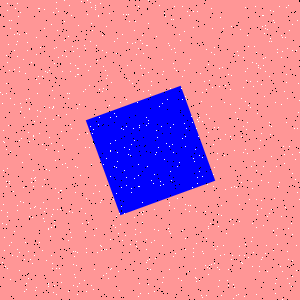

The table this chart was drawn from, first rows:
Type, X, Y
Salt, 269, 76
Salt, 8, 125
Salt, 40, 208
Salt, 77, 252
Salt, 93, 129
Salt, 9, 245
Salt, 75, 166
Salt, 134, 30
Salt, 146, 125
Salt, 264, 96
Salt, 228, 269
Salt, 53, 12
Salt, 29, 98
Salt, 7, 3
Salt, 269, 213
Salt, 115, 227
Salt, 46, 149
Salt, 225, 189
Salt, 86, 252
Salt, 20, 12
Salt, 289, 30
Salt, 243, 57
Salt, 23, 187
Salt, 126, 14
Salt, 206, 295
Salt, 169, 202
Salt, 156, 130
Salt, 252, 223
Salt, 138, 48
Salt, 256, 170
Salt, 139, 186
Salt, 48, 229
Salt, 208, 64
Salt, 134, 140
Salt, 169, 205
Salt, 49, 107
Salt, 173, 124
Salt, 202, 121
Salt, 18, 16
Salt, 184, 123
Salt, 48, 228
Salt, 175, 253
Salt, 158, 147
Salt, 127, 65
Salt, 113, 199
Salt, 212, 28
Salt, 185, 209
Salt, 42, 250
Salt, 78, 25
Salt, 269, 122
Salt, 174, 6
Salt, 90, 2
Salt, 250, 81
Salt, 44, 179
Salt, 106, 273
Salt, 167, 99
Salt, 142, 214
Salt, 276, 279
Salt, 202, 92
Salt, 138, 296
... 1,740 more rows
